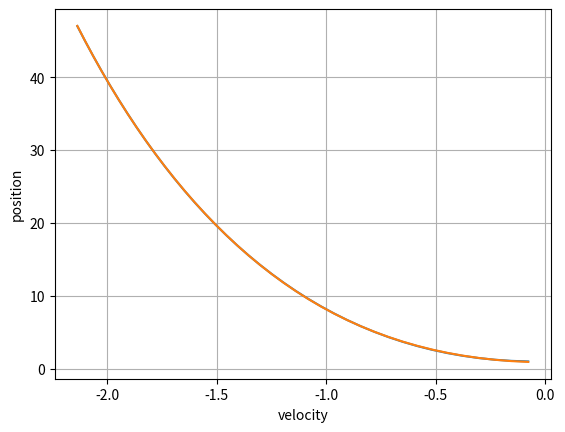

Write Python code to recreate this figure.
import matplotlib
import matplotlib.pyplot as plt
import numpy as np

from scipy import optimize

def position_fit(x, a, b, c, d, e):
       result = a + b * x * x + c * x * x * x * x + d * x * x * x * x * x * x + e * x * x * x * x * x * x * x * x
       return result

def position_fit32(x, a, b, c, d, e):
       a32 = np.float32(a)
       b32 = np.float32(b)
       c32 = np.float32(c)
       d32 = np.float32(d)
       e32 = np.float32(e)
       x32 = np.float32(x);
       v_sqr = x32 * x32
       v_cube = v_sqr * v_sqr

       r1 = a32 + (b32 + c32 * v_sqr) * v_sqr
       r2 = (d32 + e32 * v_sqr) * v_cube * v_sqr

       result = r1 + r2
       return result

def position_fit_log(x, a, b, c, d):
       result = np.log(position_fit(x, a, b, c, d))
       return result

def get_positions(tick_count):
       positions = np.empty(tick_count)
       position = 0.0
       velocity = 0.0
       for tick in range(tick_count):
              position += velocity
              positions[tick] = position
              velocity = (velocity - 0.08) * 0.98
       return positions

def get_velocity(tick_count):
       velocities = np.empty(tick_count)
       velocity = 0.0
       for tick in range(tick_count):
              velocity = (velocity - 0.08) * 0.98
              velocities[tick] = velocity
       return velocities

def get_elytra_damage(elytra_velocity_deltas):
       elyta_damage = np.empty(elytra_velocity_deltas.size)
       for index in range(elytra_velocity_deltas.size):
              damage = -elytra_velocity_deltas[index] * 10 - 3
              if damage > 0.0:
                     elyta_damage[index] = damage
              else:
                     elyta_damage[index] = 0.0
       return elyta_damage

tick_count = 500
ticks      = np.arange(0, tick_count, 1)
velocities = get_velocity(tick_count)
positions  = get_positions(tick_count)

vanilla_fall_damage = np.empty(tick_count)

for tick in ticks:
       if (positions[tick] < -3.0):
              vanilla_fall_damage[tick] = -3.0 - positions[tick]
       else:
              vanilla_fall_damage[tick] = 0.0

elytra_velocity_deltas = np.arange(0.0, -4.0, -0.01)
elytra_damage          = get_elytra_damage(elytra_velocity_deltas)

fit_positions  = []
fit_velocities = []


for index in range(positions.size):
       position = 1 - positions[index]
       if position < 48 and position < 256:
              fit_positions.append(position)
              fit_velocities.append(velocities[index])

fit_positions  = np.array(fit_positions)
fit_velocities = np.array(fit_velocities)

# params, params_covariance = optimize.curve_fit(position_fit_log, fit_velocities, np.log(fit_positions), p0=[1, 1, 1, 1])
params, params_covariance = optimize.curve_fit(position_fit, fit_velocities, fit_positions, p0=[1, 1, 1, 1, 1])

print(float.hex(params[0] - 1))
print(float.hex(params[1]))
print(float.hex(params[2]))
print(float.hex(params[3]))
print(float.hex(params[4]))

approx_positions = position_fit32(fit_velocities, params[0], params[1], params[2], params[3], params[4])

biggest_delta = 0

for index in range(0, fit_positions.size):
       fit_pos = fit_positions[index]
       app_pos = approx_positions[index]

       delta = fit_pos - app_pos

       if (delta > biggest_delta):
              biggest_delta = delta

print("delta")
print(float.hex(biggest_delta))

fig, ax = plt.subplots()
ax.plot(fit_velocities, fit_positions)
ax.plot(fit_velocities, approx_positions)

# ax.plot(velocities, fall_damage)
# ax.plot(elytra_velocity_deltas, elytra_damage)

ax.set(xlabel='velocity', ylabel='position', title='')

ax.grid()

fig.savefig("test.png")
plt.show()